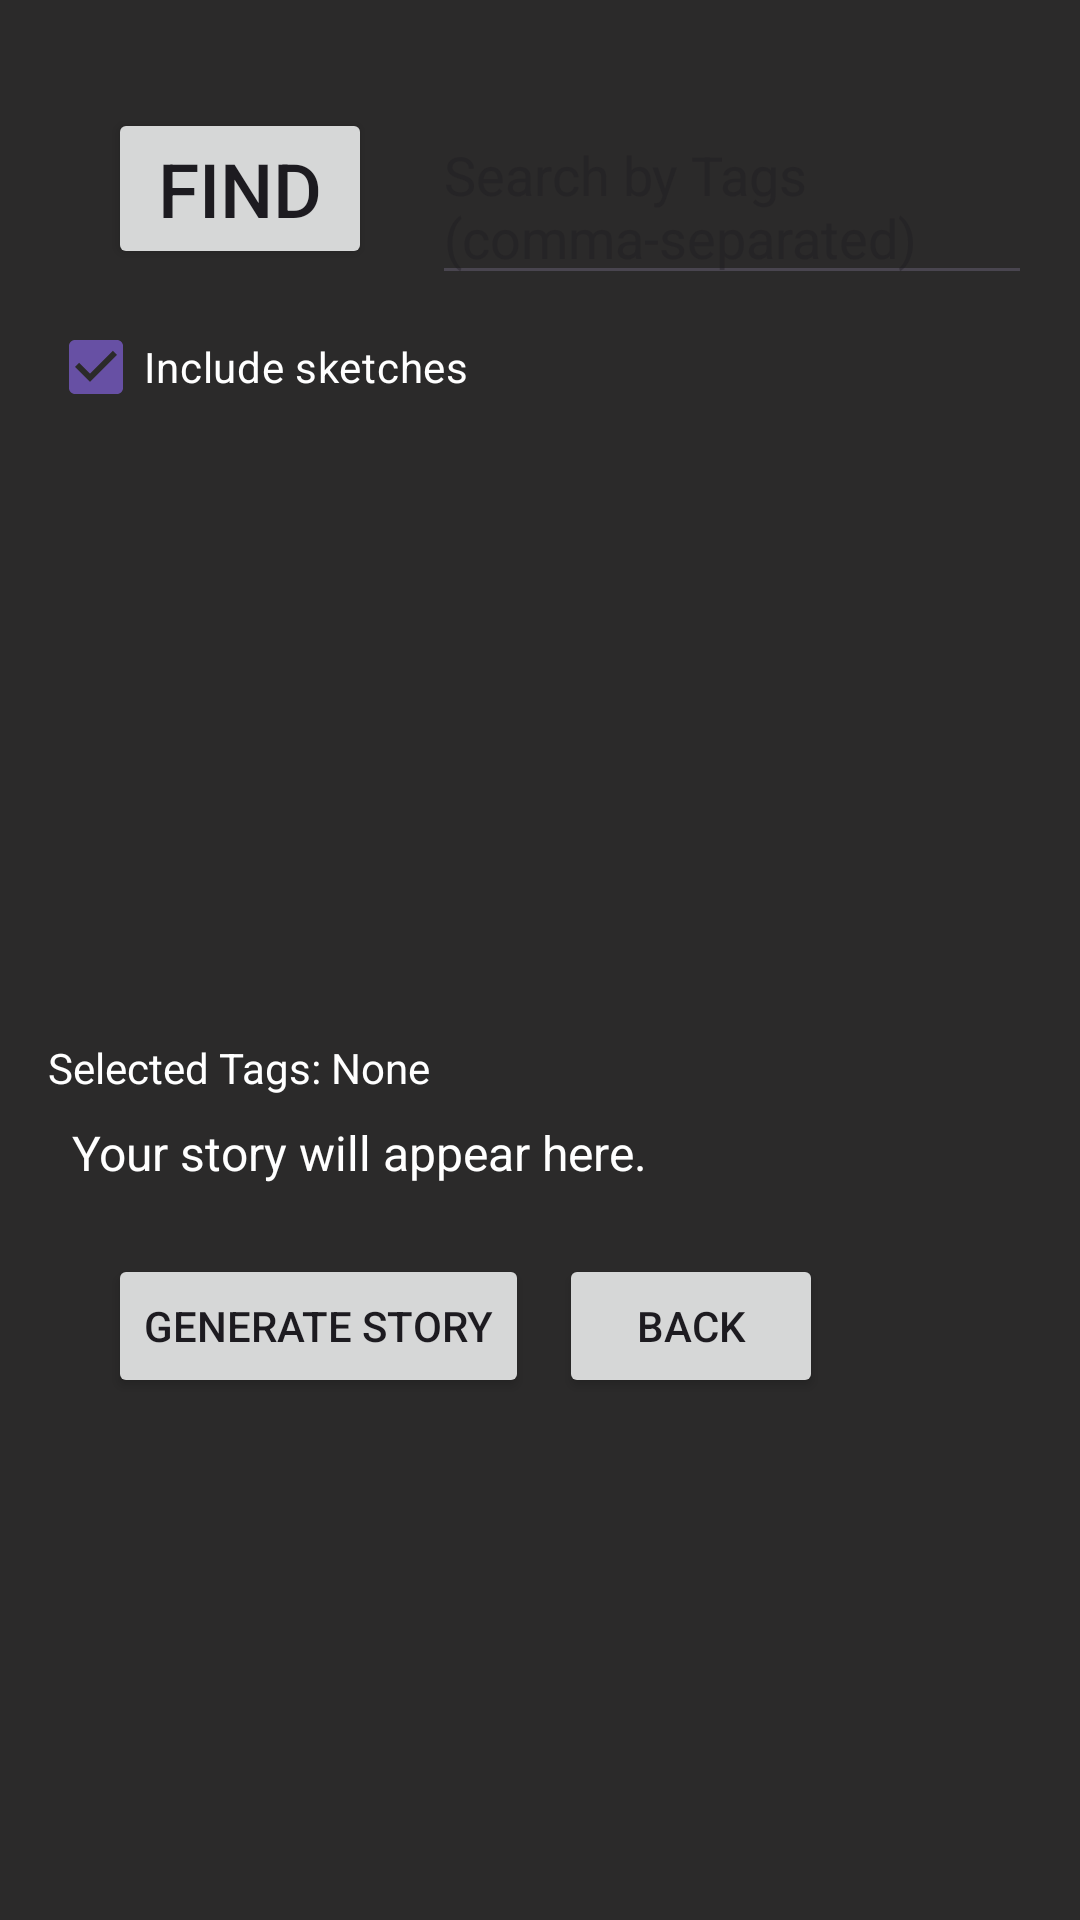

Reconstruct the res/layout file that produces this screen, plus the resources it refers to.
<!-- AndroidManifest.xml: application theme Theme.ZK_final_433 -->
<!-- res/layout/activity_story.xml -->
<LinearLayout xmlns:android="http://schemas.android.com/apk/res/android"
    android:layout_width="match_parent"
    android:layout_height="match_parent"
    android:id="@+id/activity_story"
    android:orientation="vertical"
    android:textColor="@color/textColorPrimary"
    android:background="@color/backgroundColor"
    android:padding="16dp">

    <LinearLayout
        android:layout_width="wrap_content"
        android:layout_height="wrap_content"
        android:layout_marginTop="20dp">

        <Button
            android:layout_width="wrap_content"
            android:layout_height="wrap_content"
            android:layout_gravity="left"
            android:id="@+id/find_button"
            android:textSize="25dp"
            android:text="Find"
            android:layout_marginLeft="20dp"/>

        <EditText
            android:id="@+id/SearchTags"
            android:textColor="@color/textColorPrimary"
            android:layout_width="match_parent"
            android:layout_height="wrap_content"
            android:layout_marginLeft="20dp"
            android:hint="Search by Tags (comma-separated)" />

    </LinearLayout>


    <CheckBox
        android:id="@+id/filter_photos_only"
        android:layout_width="wrap_content"
        android:layout_height="wrap_content"
        android:textColor="@color/textColorPrimary"
        android:text="Include sketches"
        android:checked="true" />



    <ListView
        android:id="@+id/tagged_story_list"
        android:layout_width="match_parent"
        android:textColor="@color/textColorPrimary"
        android:layout_height="200dp" />

    <TextView
        android:id="@+id/selected_tags_text"
        android:layout_width="match_parent"
        android:layout_height="wrap_content"
        android:textColor="@color/textColorPrimary"
        android:text="Selected Tags: None" />


    <TextView
        android:id="@+id/story_text"
        android:layout_width="match_parent"
        android:layout_height="wrap_content"
        android:text="Your story will appear here."
        android:textColor="@color/textColorPrimary"
        android:padding="8dp"
        android:textSize="16sp" />

    <LinearLayout
        android:layout_width="wrap_content"
        android:layout_height="wrap_content"
        android:orientation="horizontal"
        android:layout_marginTop="15dp"
        android:layout_marginLeft="20dp">

        <Button
            android:id="@+id/story_button"
            android:layout_width="wrap_content"
            android:layout_height="wrap_content"
            android:text="Generate Story"
            android:layout_marginRight="10dp"/>

        <Button
            android:id="@+id/back_button"
            android:layout_width="wrap_content"
            android:layout_height="wrap_content"
            android:text="Back" />

    </LinearLayout>


</LinearLayout>
<!-- resources referenced by this layout -->
<resources>
  <color name="backgroundColor">#2b2a2a</color>
  <color name="textColorPrimary">#ffffff</color>
  <style name="Theme.ZK_final_433" parent="Base.Theme.ZK_final_433" />
  <style name="Base.Theme.ZK_final_433" parent="Theme.Material3.DayNight.NoActionBar">
          
          
      </style>
</resources>
